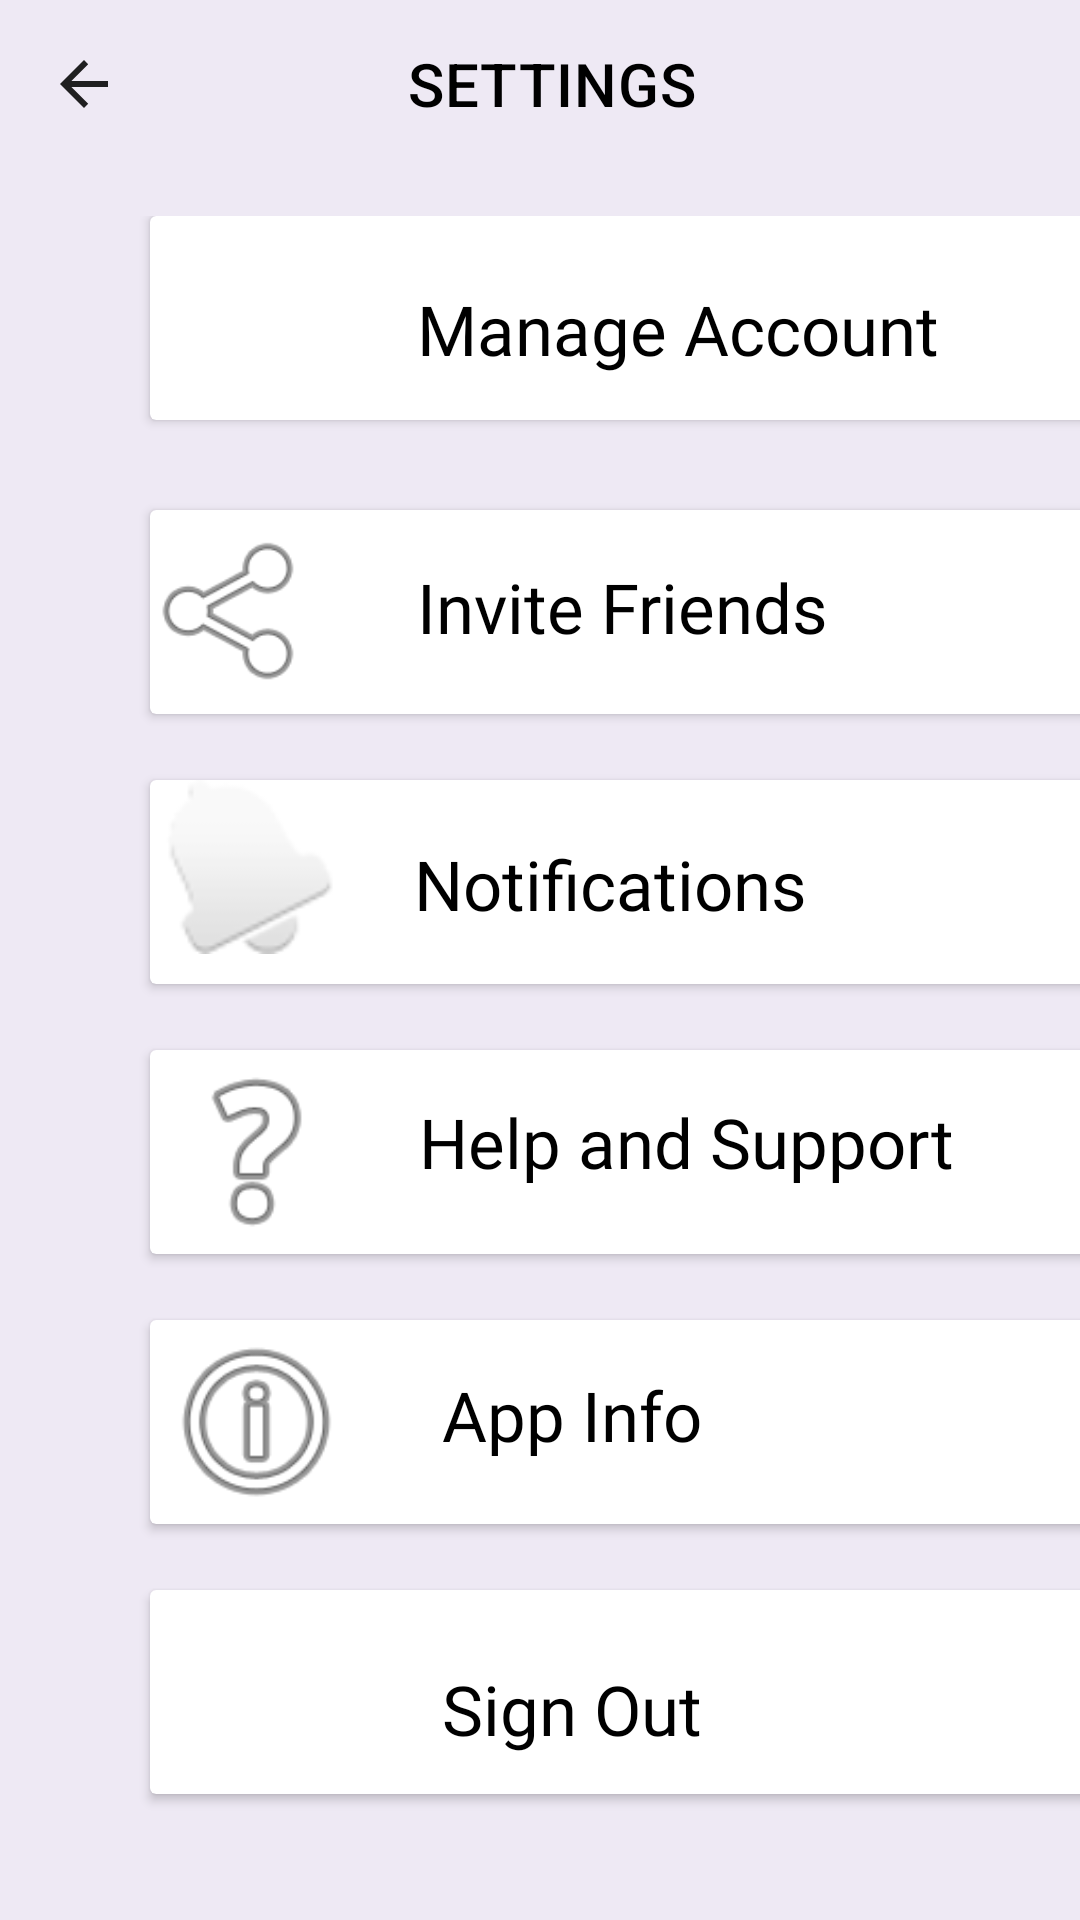

This screen was rendered from an Android layout file. Write that file and the resources it references.
<!-- AndroidManifest.xml: application theme Theme.TestCreateNSignIn -->
<!-- res/layout/activity_settings.xml -->
<?xml version="1.0" encoding="utf-8"?>
<androidx.constraintlayout.widget.ConstraintLayout xmlns:android="http://schemas.android.com/apk/res/android"
    xmlns:app="http://schemas.android.com/apk/res-auto"
    xmlns:tools="http://schemas.android.com/tools"
    android:layout_width="match_parent"
    android:layout_height="match_parent"
    android:background="#EEE9F4"
    tools:context=".Settings">

    <androidx.appcompat.widget.Toolbar
        android:id="@+id/toolbar4"
        android:layout_width="match_parent"
        android:layout_height="wrap_content"
        android:background="@color/appColor"
        android:clickable="true"
        android:minHeight="?attr/actionBarSize"
        android:theme="?attr/actionBarTheme"
        app:layout_constraintBottom_toBottomOf="parent"
        app:layout_constraintEnd_toEndOf="parent"
        app:layout_constraintStart_toStartOf="parent"
        app:layout_constraintTop_toTopOf="parent"
        app:layout_constraintVertical_bias="0.0"
        app:navigationIcon="?attr/actionModeCloseDrawable"
        app:title="@string/settings"
        app:titleMarginStart="80dp"
        app:titleTextColor="@color/black"
        android:focusable="true" />

    <LinearLayout
        android:layout_width="409dp"
        android:layout_height="673dp"
        android:layout_marginTop="72dp"
        android:orientation="horizontal"
        app:layout_constraintStart_toStartOf="parent"
        app:layout_constraintTop_toTopOf="@+id/toolbar4">

        <androidx.cardview.widget.CardView
            android:id="@+id/manageAccountCardView"
            android:layout_width="322dp"
            android:layout_height="68dp"
            android:layout_marginStart="50dp"

            android:clickable="true"
            android:focusable="true">

            <RelativeLayout
                android:layout_width="309dp"
                android:layout_height="match_parent">

                <ImageView
                    android:id="@+id/imageView9"
                    android:layout_width="67dp"
                    android:layout_height="match_parent"
                    android:layout_alignParentBottom="true"
                    android:layout_marginBottom="0dp"
                    android:contentDescription="@string/profile_ic"
                    app:srcCompat="@drawable/ic_profile"
                    tools:ignore="ContentDescription" />

                <TextView
                    android:id="@+id/manageAccountTextView"
                    android:layout_width="wrap_content"
                    android:layout_height="wrap_content"
                    android:layout_alignParentEnd="true"
                    android:layout_alignParentBottom="true"
                    android:layout_marginEnd="46dp"
                    android:layout_marginBottom="15dp"
                    android:fontFamily="@font/alata"
                    android:text="@string/manage_account"
                    android:textColor="@color/black"
                    android:textSize="23sp"
                    tools:ignore="RelativeOverlap" />
            </RelativeLayout>
        </androidx.cardview.widget.CardView>
    </LinearLayout>

    <LinearLayout
        android:layout_width="match_parent"
        android:layout_height="match_parent"
        android:orientation="horizontal">

        <androidx.cardview.widget.CardView
            android:id="@+id/inviteFriendsCardView"
            android:layout_width="322dp"
            android:layout_height="68dp"
            android:layout_marginStart="50dp"
            android:layout_marginTop="170dp"
            android:clickable="true"
            android:focusable="true">

            <RelativeLayout
                android:layout_width="match_parent"
                android:layout_height="match_parent">

                <ImageView
                    android:id="@+id/imageView10"
                    android:layout_width="58dp"
                    android:layout_height="match_parent"
                    app:srcCompat="@android:drawable/ic_menu_share"
                    android:contentDescription="@string/share_ic" />

                <TextView
                    android:id="@+id/inviteFriendsTextView"
                    android:layout_width="202dp"
                    android:layout_height="44dp"
                    android:layout_alignParentEnd="true"
                    android:layout_alignParentBottom="true"
                    android:layout_marginEnd="31dp"
                    android:layout_marginBottom="7dp"
                    android:fontFamily="@font/alata"
                    android:text="@string/invite_friends"
                    android:textColor="@color/black"
                    android:textSize="23sp" />
            </RelativeLayout>

        </androidx.cardview.widget.CardView>
    </LinearLayout>

    <LinearLayout
        android:layout_width="match_parent"
        android:layout_height="match_parent"
        android:orientation="horizontal">

        <androidx.cardview.widget.CardView
            android:id="@+id/notificationsCardView"
            android:layout_width="322dp"
            android:layout_height="68dp"
            android:layout_marginStart="50dp"
            android:layout_marginTop="260dp"
            android:clickable="true"
            android:focusable="true">

            <RelativeLayout
                android:layout_width="match_parent"
                android:layout_height="match_parent">

                <ImageView
                    android:id="@+id/imageView11"
                    android:layout_width="67dp"
                    android:layout_height="58dp"
                    app:srcCompat="@android:drawable/ic_popup_reminder"
                    android:contentDescription="@string/bell_ic" />

                <TextView
                    android:id="@+id/notificationsTextView"
                    android:layout_width="wrap_content"
                    android:layout_height="wrap_content"
                    android:layout_alignParentEnd="true"
                    android:layout_alignParentBottom="true"
                    android:layout_marginEnd="103dp"
                    android:layout_marginBottom="18dp"
                    android:fontFamily="@font/alata"
                    android:text="@string/notification"
                    android:textColor="@color/black"
                    android:textSize="23sp" />
            </RelativeLayout>
        </androidx.cardview.widget.CardView>
    </LinearLayout>

    <LinearLayout
        android:layout_width="match_parent"
        android:layout_height="match_parent"
        android:orientation="horizontal">

        <androidx.cardview.widget.CardView
            android:id="@+id/helpAndSupportCardView"
            android:layout_width="322dp"
            android:layout_height="68dp"
            android:layout_marginStart="50dp"
            android:layout_marginTop="350dp"
            android:clickable="true"
            android:focusable="true">

            <RelativeLayout
                android:layout_width="match_parent"
                android:layout_height="match_parent">

                <ImageView
                    android:id="@+id/imageView12"
                    android:layout_width="71dp"
                    android:layout_height="match_parent"
                    app:srcCompat="@android:drawable/ic_menu_help"
                    android:contentDescription="@string/help_ic" />

                <TextView
                    android:id="@+id/helpTextView"
                    android:layout_width="wrap_content"
                    android:layout_height="wrap_content"
                    android:layout_alignParentEnd="true"
                    android:layout_alignParentBottom="true"
                    android:layout_marginEnd="54dp"
                    android:layout_marginBottom="22dp"
                    android:fontFamily="@font/alata"
                    android:text="@string/help_and_support"
                    android:textColor="@color/black"
                    android:textSize="23sp" />
            </RelativeLayout>
        </androidx.cardview.widget.CardView>
    </LinearLayout>

    <LinearLayout
        android:layout_width="match_parent"
        android:layout_height="match_parent"
        android:orientation="horizontal">

        <androidx.cardview.widget.CardView
            android:id="@+id/appInfoCardView"
            android:layout_width="322dp"
            android:layout_height="68dp"
            android:layout_marginStart="50dp"
            android:layout_marginTop="440dp"
            android:clickable="true"
            android:focusable="true">

            <RelativeLayout
                android:layout_width="match_parent"
                android:layout_height="match_parent">

                <ImageView
                    android:id="@+id/imageView13"
                    android:layout_width="71dp"
                    android:layout_height="match_parent"
                    app:srcCompat="@android:drawable/ic_menu_info_details"
                    android:contentDescription="@string/info_ic" />

                <TextView
                    android:id="@+id/textView27"
                    android:layout_width="wrap_content"
                    android:layout_height="wrap_content"
                    android:layout_alignParentEnd="true"
                    android:layout_alignParentBottom="true"
                    android:layout_marginEnd="138dp"
                    android:layout_marginBottom="21dp"
                    android:fontFamily="@font/alata"
                    android:text="@string/app_info"
                    android:textColor="@color/black"
                    android:textSize="23sp" />
            </RelativeLayout>
        </androidx.cardview.widget.CardView>
    </LinearLayout>

    <LinearLayout
        android:layout_width="match_parent"
        android:layout_height="match_parent"
        android:orientation="horizontal">

        <androidx.cardview.widget.CardView
            android:id="@+id/signOutCardView"
            android:layout_width="322dp"
            android:layout_height="68dp"
            android:layout_marginStart="50dp"
            android:layout_marginTop="530dp"
            android:clickable="true"
            android:focusable="true">

            <RelativeLayout
                android:layout_width="match_parent"
                android:layout_height="match_parent">

                <ImageView
                    android:id="@+id/imageView14"
                    android:layout_width="69dp"
                    android:layout_height="match_parent"
                    app:srcCompat="@drawable/ic_exit"
                    android:contentDescription="@string/sign_out_ic" />

                <TextView
                    android:id="@+id/signOutTextView"
                    android:layout_width="wrap_content"
                    android:layout_height="wrap_content"
                    android:layout_alignParentEnd="true"
                    android:layout_alignParentBottom="true"
                    android:layout_marginEnd="138dp"
                    android:layout_marginBottom="13dp"
                    android:fontFamily="@font/alata"
                    android:text="@string/sign_out"
                    android:textColor="@color/black"
                    android:textSize="23sp" />
            </RelativeLayout>
        </androidx.cardview.widget.CardView>
    </LinearLayout>


</androidx.constraintlayout.widget.ConstraintLayout>
<!-- resources referenced by this layout -->
<resources>
  <string name="app_info">App Info</string>
  <string name="bell_ic">bell_ic</string>
  <string name="help_and_support">Help and Support</string>
  <string name="help_ic">help_ic</string>
  <string name="info_ic">info_ic</string>
  <string name="invite_friends">Invite Friends</string>
  <string name="manage_account">Manage Account</string>
  <string name="notification">Notifications</string>
  <string name="profile_ic">profile_ic</string>
  <string name="settings">SETTINGS</string>
  <string name="share_ic">share_ic</string>
  <string name="sign_out">Sign Out</string>
  <string name="sign_out_ic">sign_out_ic</string>
  <style name="Theme.TestCreateNSignIn" parent="Theme.MaterialComponents.DayNight.NoActionBar">
          
          <item name="colorPrimary">@color/appColor</item>
          <item name="colorPrimaryVariant">@color/purple_700</item>
          <item name="colorOnPrimary">@color/white</item>
          
          <item name="colorSecondary">@color/teal_200</item>
          <item name="colorSecondaryVariant">@color/teal_700</item>
          <item name="colorOnSecondary">@color/black</item>
          
          <item name="android:statusBarColor" tools:targetApi="l">?attr/colorPrimaryVariant</item>
          
      </style>
  <!-- not gathered from this repository: default colours our renderer supplied (Android Studio template values) -->
  <color name="purple_700">#FF3700B3</color>
  <color name="teal_200">#FF03DAC5</color>
  <color name="teal_700">#FF018786</color>
  <color name="black">#FF000000</color>
  <color name="white">#FFFFFFFF</color>
</resources>
